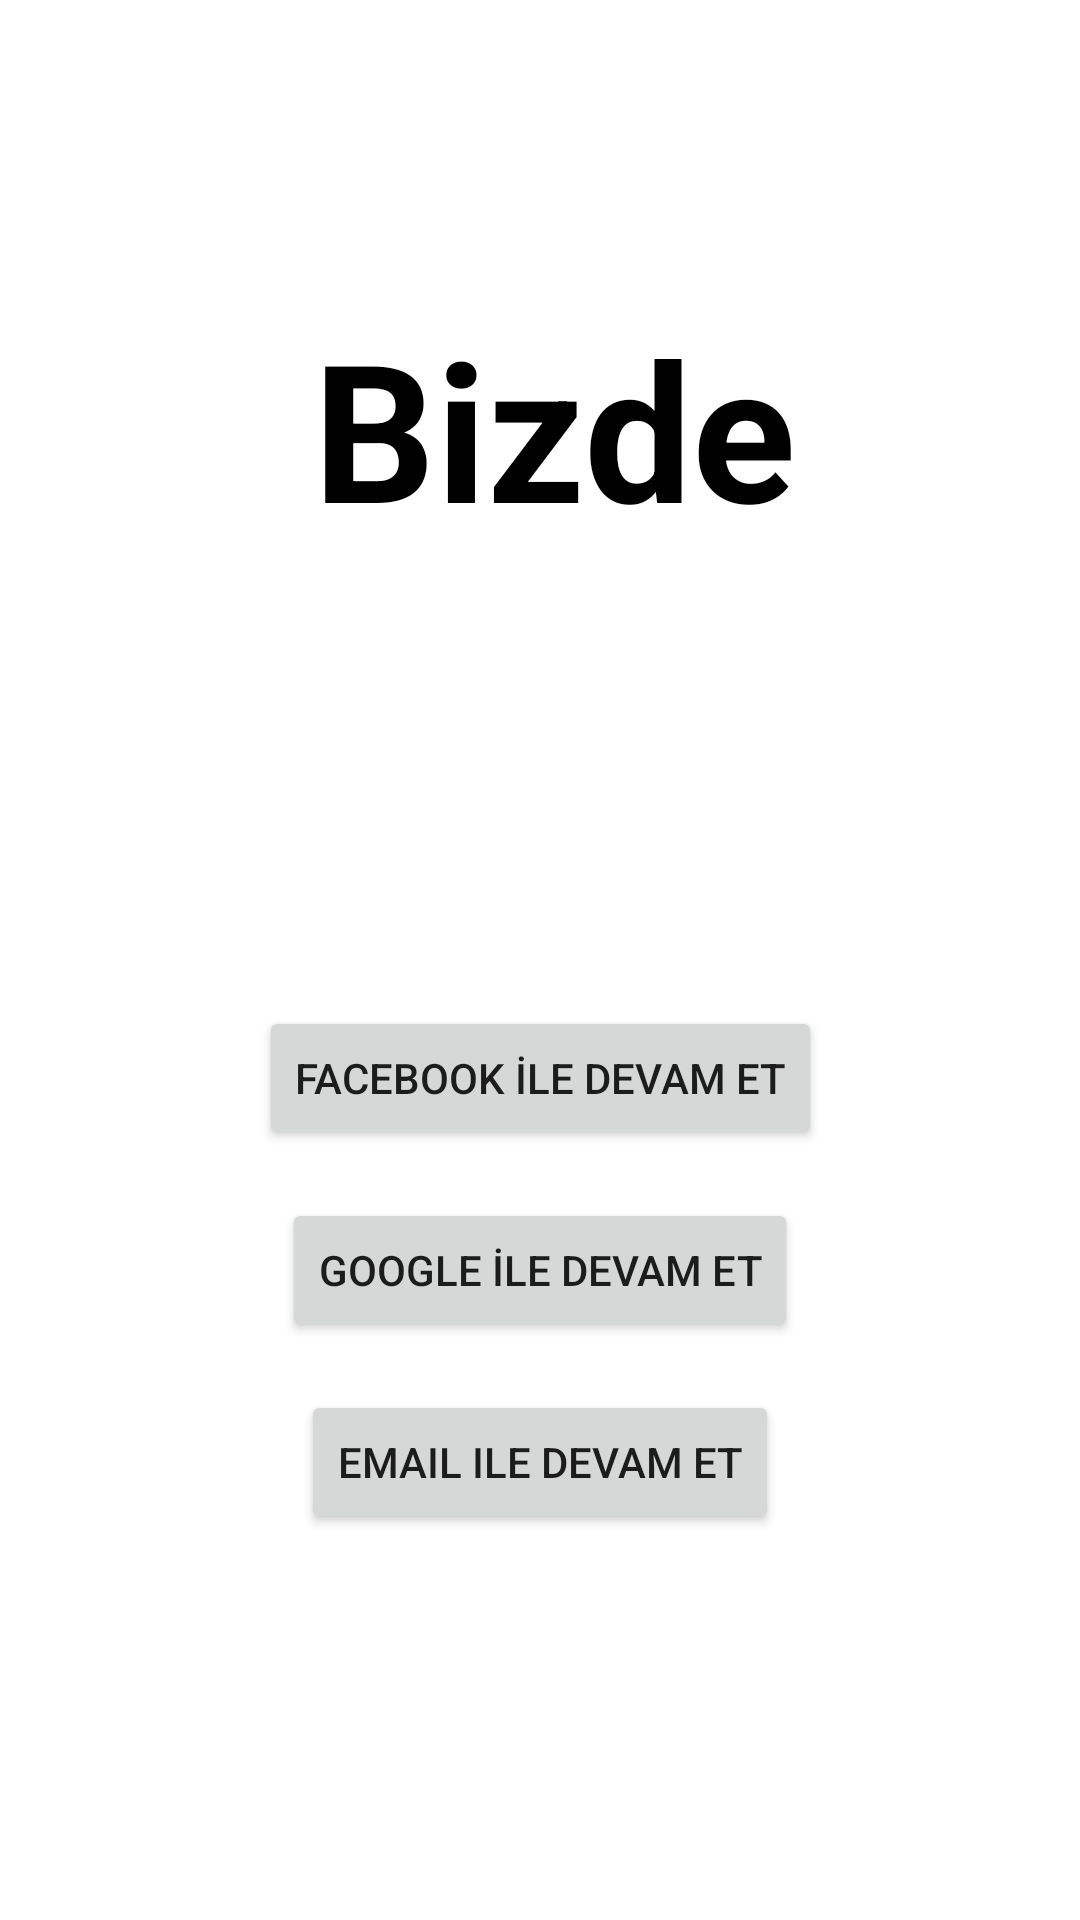

Reconstruct the res/layout file that produces this screen, plus the resources it refers to.
<!-- AndroidManifest.xml: application theme Theme.EmailLinkAuthRnD -->
<!-- res/layout/activity_login_options.xml -->
<?xml version="1.0" encoding="utf-8"?>
<androidx.constraintlayout.widget.ConstraintLayout xmlns:android="http://schemas.android.com/apk/res/android"
    xmlns:app="http://schemas.android.com/apk/res-auto"
    xmlns:tools="http://schemas.android.com/tools"
    android:layout_width="match_parent"
    android:layout_height="match_parent"
    android:background="@color/white"
    tools:context=".LoginOptionsActivity">

    <Button
        android:id="@+id/btnFacebook"
        android:layout_width="wrap_content"
        android:layout_height="wrap_content"
        android:layout_marginTop="150dp"
        android:text="Facebook İle Devam Et"
        app:layout_constraintEnd_toEndOf="parent"
        app:layout_constraintStart_toStartOf="parent"
        app:layout_constraintTop_toBottomOf="@+id/textView2" />

    <TextView
        android:id="@+id/textView2"
        android:layout_width="wrap_content"
        android:layout_height="wrap_content"
        android:layout_marginTop="100dp"
        android:text="Bizde"
        android:textStyle="bold"
        android:textSize="64sp"
        android:textColor="@color/black"
        app:layout_constraintEnd_toEndOf="parent"
        app:layout_constraintHorizontal_bias="0.524"
        app:layout_constraintStart_toStartOf="parent"
        app:layout_constraintTop_toTopOf="parent" />

    <Button
        android:id="@+id/btnGoogle"
        android:layout_width="wrap_content"
        android:layout_height="wrap_content"
        android:layout_marginTop="16dp"
        android:text="Google İle Devam Et"
        app:layout_constraintEnd_toEndOf="parent"
        app:layout_constraintStart_toStartOf="parent"
        app:layout_constraintTop_toBottomOf="@+id/btnFacebook" />

    <Button
        android:id="@+id/btnEmail"
        android:layout_width="wrap_content"
        android:layout_height="wrap_content"
        android:layout_marginTop="16dp"
        android:text="Email ile devam et"
        app:layout_constraintEnd_toEndOf="parent"
        app:layout_constraintStart_toStartOf="parent"
        app:layout_constraintTop_toBottomOf="@+id/btnGoogle" />
</androidx.constraintlayout.widget.ConstraintLayout>
<!-- resources referenced by this layout -->
<resources>
  <style name="Theme.EmailLinkAuthRnD" parent="Theme.MaterialComponents.DayNight.DarkActionBar">
          
          <item name="colorPrimary">@color/purple_500</item>
          <item name="colorPrimaryVariant">@color/purple_700</item>
          <item name="colorOnPrimary">@color/white</item>
          
          <item name="colorSecondary">@color/teal_200</item>
          <item name="colorSecondaryVariant">@color/teal_700</item>
          <item name="colorOnSecondary">@color/black</item>
          
          <item name="android:statusBarColor" tools:targetApi="l">?attr/colorPrimaryVariant</item>
          
      </style>
  <!-- not gathered from this repository: default colours our renderer supplied (Android Studio template values) -->
  <color name="purple_500">#FF6200EE</color>
  <color name="purple_700">#FF3700B3</color>
  <color name="teal_200">#FF03DAC5</color>
  <color name="teal_700">#FF018786</color>
  <color name="black">#FF000000</color>
  <color name="white">#FFFFFFFF</color>
</resources>
